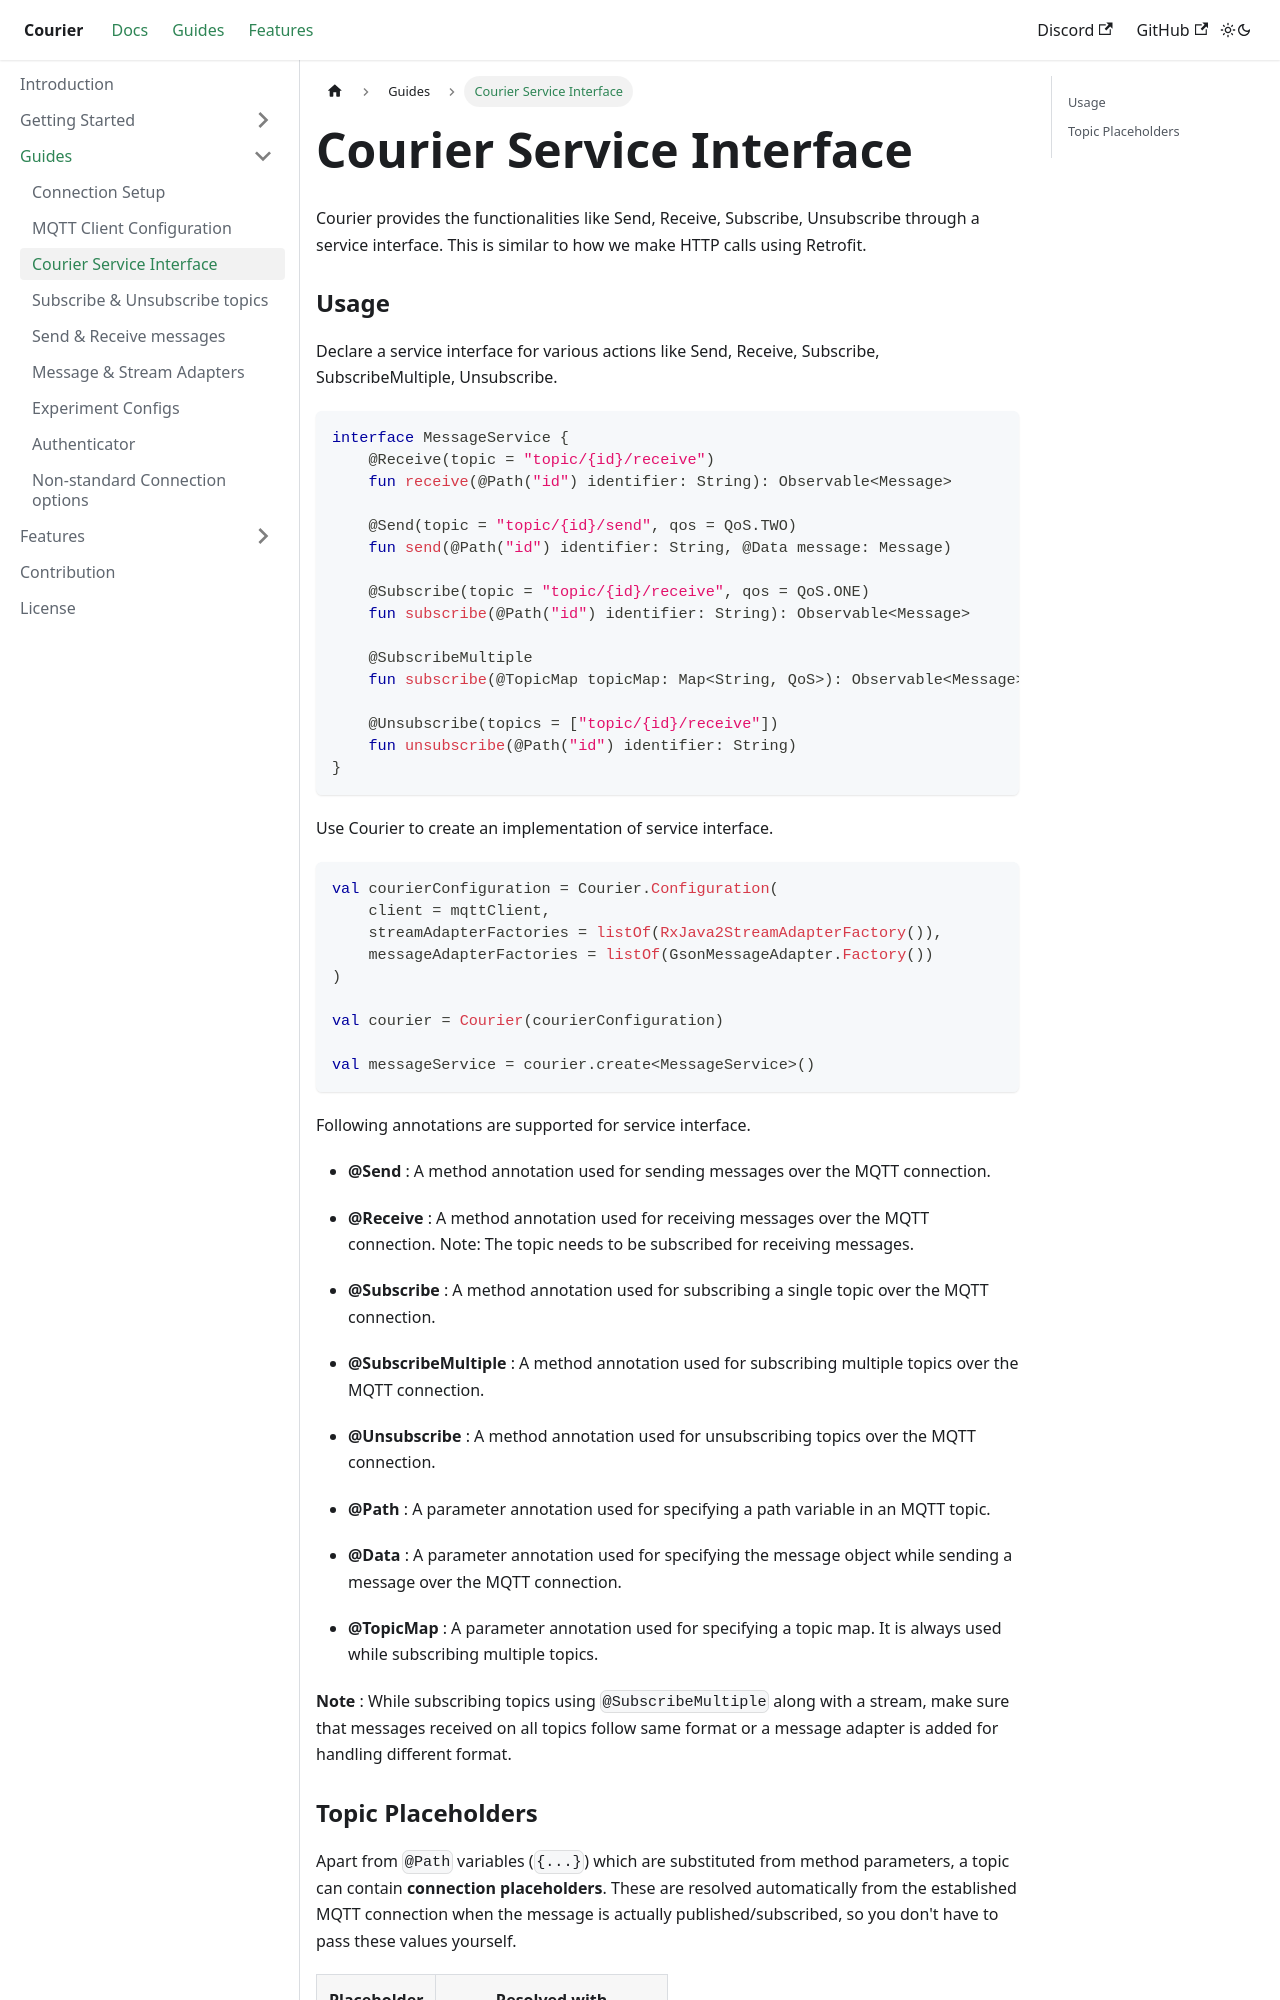

repository: gojek/courier-android · page: docs/CourierService/index.html · generator: docusaurus

# Courier Service Interface

Courier provides the functionalities like Send, Receive, Subscribe, Unsubscribe through a service interface. This is similar to how we make HTTP calls using Retrofit.

### Usage

Declare a service interface for various actions like Send, Receive, Subscribe, SubscribeMultiple, Unsubscribe.

~~~ kotlin
interface MessageService {
	@Receive(topic = "topic/{id}/receive")
	fun receive(@Path("id") identifier: String): Observable<Message>
	
	@Send(topic = "topic/{id}/send", qos = QoS.TWO)
	fun send(@Path("id") identifier: String, @Data message: Message)
	
	@Subscribe(topic = "topic/{id}/receive", qos = QoS.ONE)
 	fun subscribe(@Path("id") identifier: String): Observable<Message>
	
	@SubscribeMultiple
 	fun subscribe(@TopicMap topicMap: Map<String, QoS>): Observable<Message>
 	
	@Unsubscribe(topics = ["topic/{id}/receive"])
 	fun unsubscribe(@Path("id") identifier: String)
}
~~~



Use Courier to create an implementation of service interface.

~~~ kotlin
val courierConfiguration = Courier.Configuration(
    client = mqttClient,
    streamAdapterFactories = listOf(RxJava2StreamAdapterFactory()),
    messageAdapterFactories = listOf(GsonMessageAdapter.Factory())
)

val courier = Courier(courierConfiguration)

val messageService = courier.create<MessageService>()
~~~

Following annotations are supported for service interface.

- **@Send** : A method annotation used for sending messages over the MQTT connection.

- **@Receive** : A method annotation used for receiving messages over the MQTT connection. Note: The topic needs to be subscribed for receiving messages.

- **@Subscribe** : A method annotation used for subscribing a single topic over the MQTT connection.

- **@SubscribeMultiple** : A method annotation used for subscribing multiple topics over the MQTT connection.

- **@Unsubscribe** : A method annotation used for unsubscribing topics over the MQTT connection.

- **@Path** : A parameter annotation used for specifying a path variable in an MQTT topic.

- **@Data** : A parameter annotation used for specifying the message object while sending a message over the MQTT connection.

- **@TopicMap** : A parameter annotation used for specifying a topic map. It is always used while subscribing multiple topics. 

**Note** : While subscribing topics using `@SubscribeMultiple` along with a stream, make sure that messages received on all topics follow same format or a message adapter is added for handling different format.
